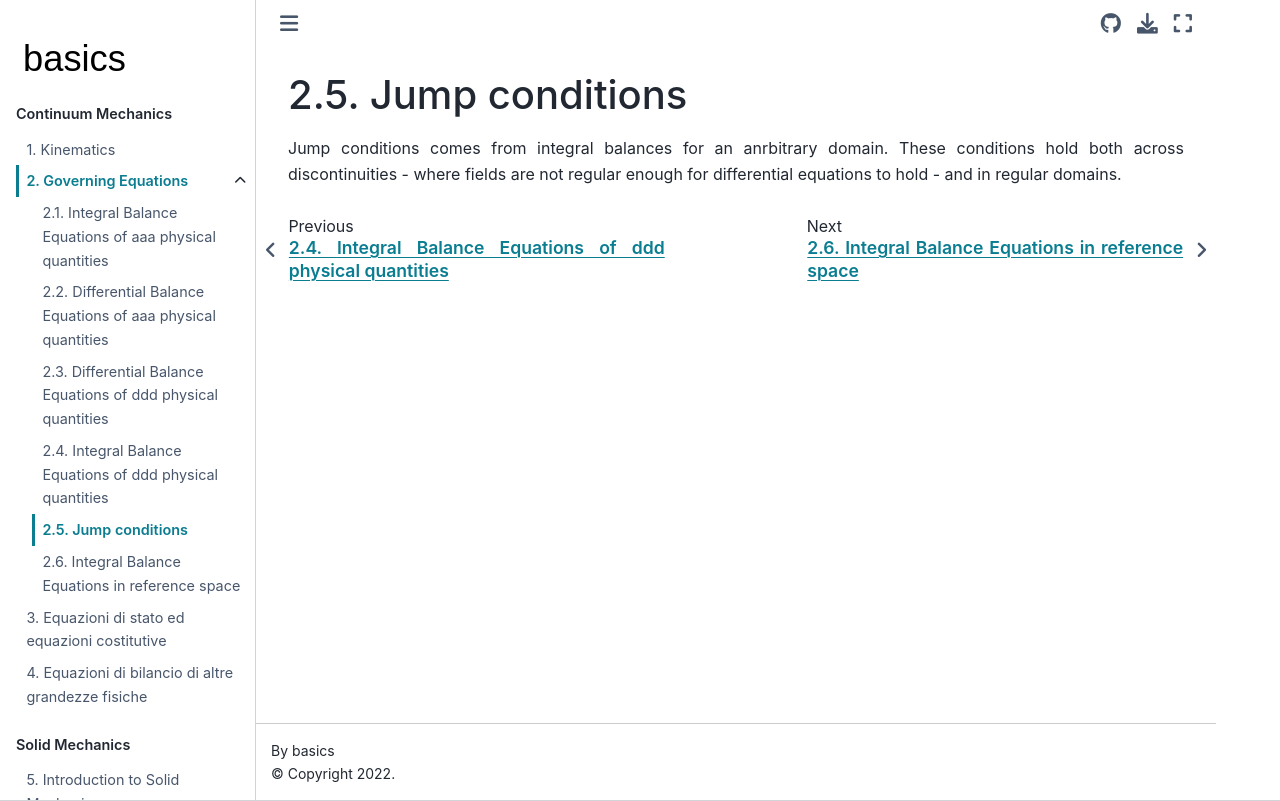

repository: Basics2022/bbooks-physics-continuum-mechanics · page: ch/continuum/balance-jump.html · generator: jekyll

(continuum:governing-equations:jump-conditions)=
# Jump conditions

Jump conditions comes from integral balances for an anrbitrary domain. These conditions hold both across discontinuities - where fields are not regular enough for differential equations to hold - and in regular domains.
